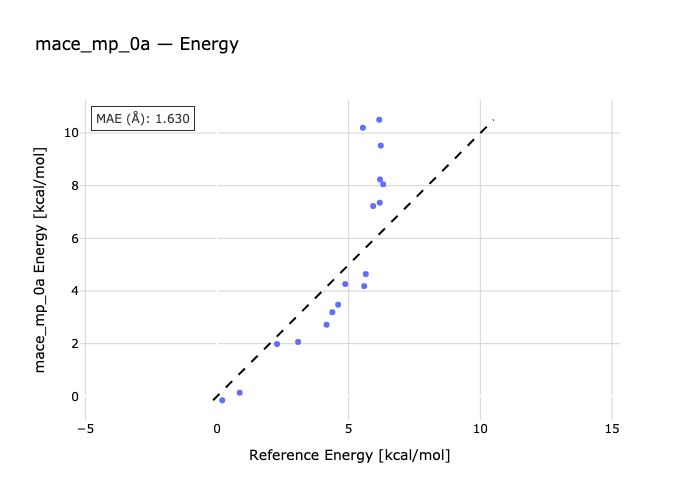

Values plotted in this chart, from the file beside it:
species, reference, predicted
C2-C1, 0.86, 0.1379
C3-C1, 2.28, 1.986
C1-C4, 3.08, 2.066
C1-C5, 4.6, 3.48
C1-C6, 4.87, 4.261
C1-C7, 4.16, 2.72
C1-C8, 4.38, 3.195
C1-C9, 6.19, 8.236
C1-C10, 6.18, 7.354
C1-C11, 5.65, 4.644
C12-C1, 5.59, 4.186
C13-C1, 5.93, 7.227
C1-C14, 6.31, 8.052
C1-C15, 6.22, 9.522
G2-G1, 0.2, -0.1481
G3-G1, 6.16, 10.5
G4-G1, 5.54, 10.2
